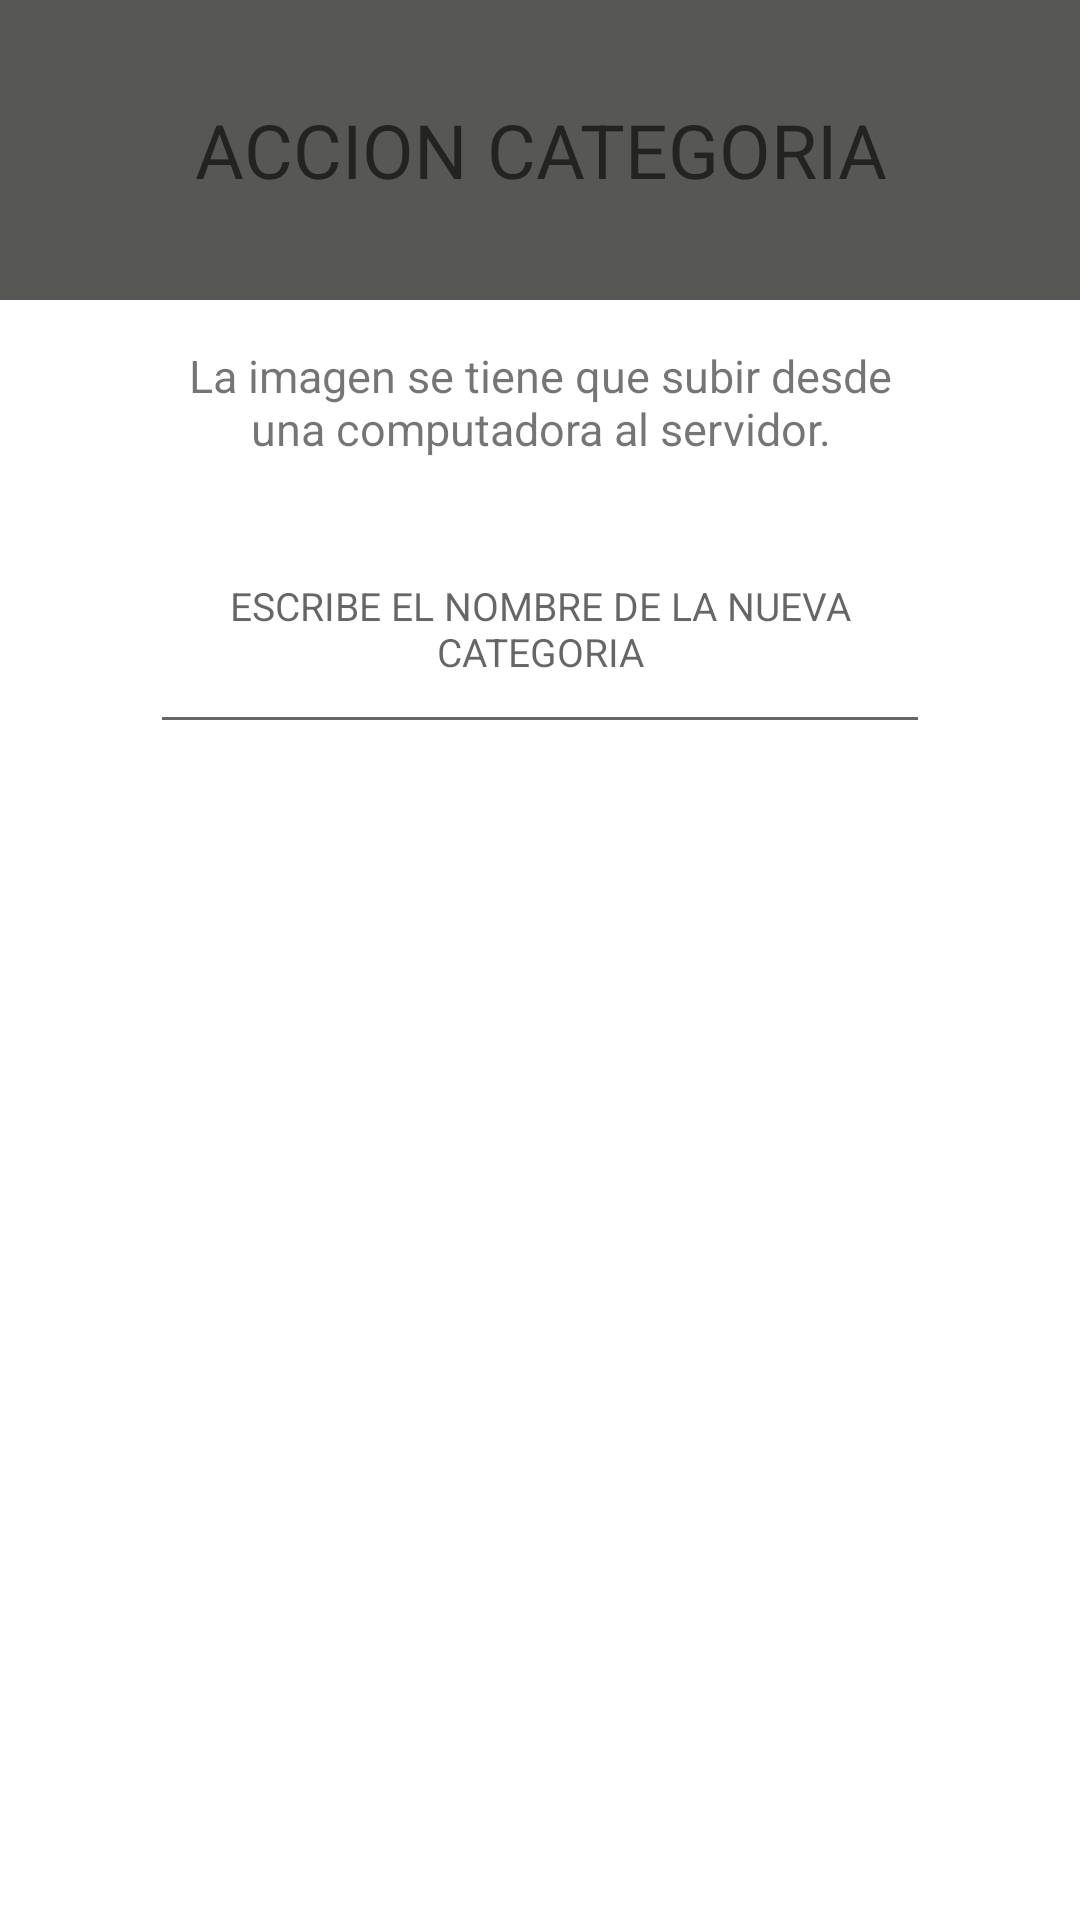

Layout XML and referenced resources for this Android screen:
<!-- AndroidManifest.xml: application theme Theme.AdminMenuRestaurantApp -->
<!-- res/layout/alert_dialog_add_edit_categoria.xml -->
<?xml version="1.0" encoding="utf-8"?>
<androidx.constraintlayout.widget.ConstraintLayout
    xmlns:android="http://schemas.android.com/apk/res/android"
    xmlns:app="http://schemas.android.com/apk/res-auto"
    xmlns:tools="http://schemas.android.com/tools"
    android:layout_width="match_parent"
    android:layout_height="match_parent">

    <TextView
        android:id="@+id/tvTitulo"
        android:layout_width="match_parent"
        android:layout_height="100dp"
        android:gravity="center"
        android:hint="ACCION CATEGORIA"
        android:textSize="25sp"
        android:textColor="@color/white"
        android:background="@color/mar_infinito"
        app:layout_constraintEnd_toEndOf="parent"
        app:layout_constraintStart_toStartOf="parent"
        app:layout_constraintTop_toTopOf="parent" />

    <TextView
        android:id="@+id/tvAviso"
        android:layout_width="match_parent"
        android:layout_height="wrap_content"
        android:layout_marginHorizontal="50dp"
        android:layout_marginVertical="15dp"
        android:textSize="15sp"
        android:gravity="center"
        app:layout_constraintEnd_toEndOf="parent"
        app:layout_constraintStart_toStartOf="parent"
        app:layout_constraintTop_toBottomOf="@+id/tvTitulo"
        android:text="La imagen se tiene que subir desde una computadora al servidor." />

    <EditText
        android:id="@+id/etNomCategoria"
        android:layout_width="match_parent"
        android:layout_height="80dp"
        android:layout_marginHorizontal="50dp"
        android:layout_marginVertical="15dp"
        android:textSize="13sp"
        android:gravity="center"
        android:hint="ESCRIBE EL NOMBRE DE LA NUEVA CATEGORIA"
        app:layout_constraintEnd_toEndOf="parent"
        app:layout_constraintStart_toStartOf="parent"
        app:layout_constraintTop_toBottomOf="@+id/tvAviso" />

</androidx.constraintlayout.widget.ConstraintLayout>
<!-- resources referenced by this layout -->
<resources>
  <color name="mar_infinito">#575755</color>
  <color name="white">#FFFFFFFF</color>
  <style name="Theme.AdminMenuRestaurantApp" parent="Theme.MaterialComponents.DayNight.DarkActionBar">
          
          <item name="colorPrimary">@color/purple_500</item>
          <item name="colorPrimaryVariant">@color/purple_700</item>
          <item name="colorOnPrimary">@color/white</item>
          
          <item name="colorSecondary">@color/teal_200</item>
          <item name="colorSecondaryVariant">@color/teal_700</item>
          <item name="colorOnSecondary">@color/black</item>
          
          <item name="android:statusBarColor" tools:targetApi="l">?attr/colorPrimaryVariant</item>
          
      </style>
  <color name="purple_500">#FF6200EE</color>
  <color name="purple_700">#FF3700B3</color>
  <color name="teal_200">#FF03DAC5</color>
  <color name="teal_700">#FF018786</color>
  <color name="black">#FF000000</color>
</resources>
